Photos from the image-classification dataset "images" in the GitHub repository Samouil16/Speech_Pathology_Classification. Its 4 classes are: high, low, medium, very low.

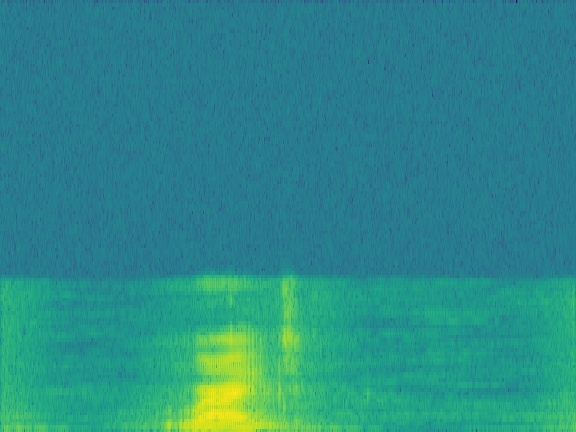
Label: high

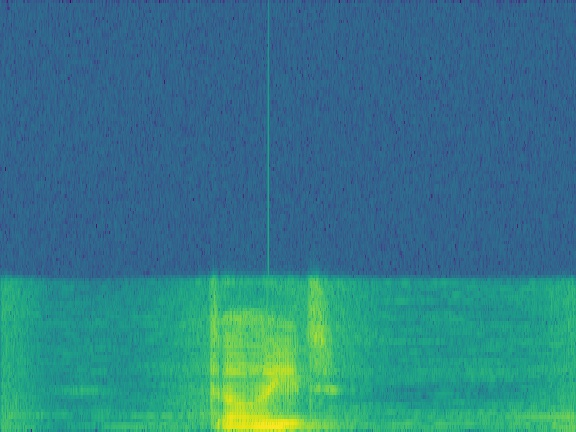
Label: high

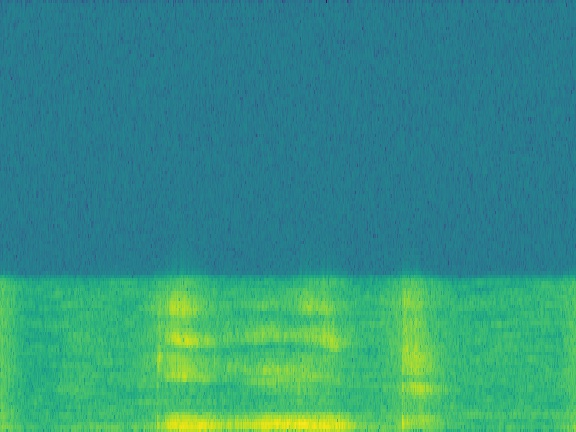
Label: low

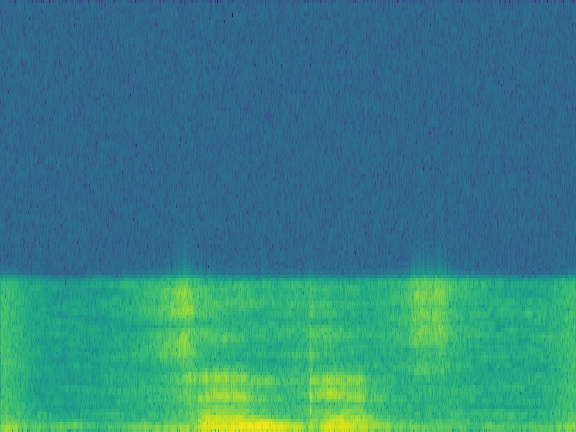
Label: medium

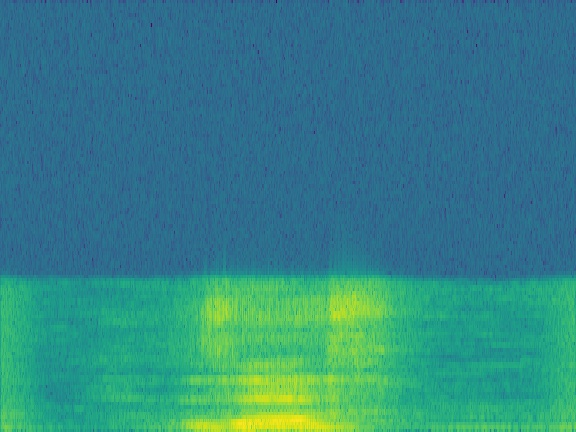
Label: medium

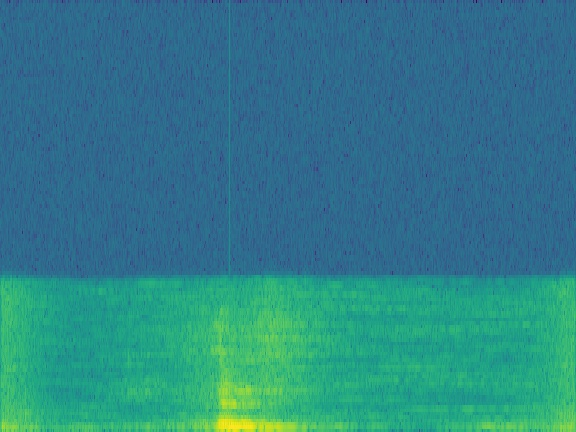
Label: very low
